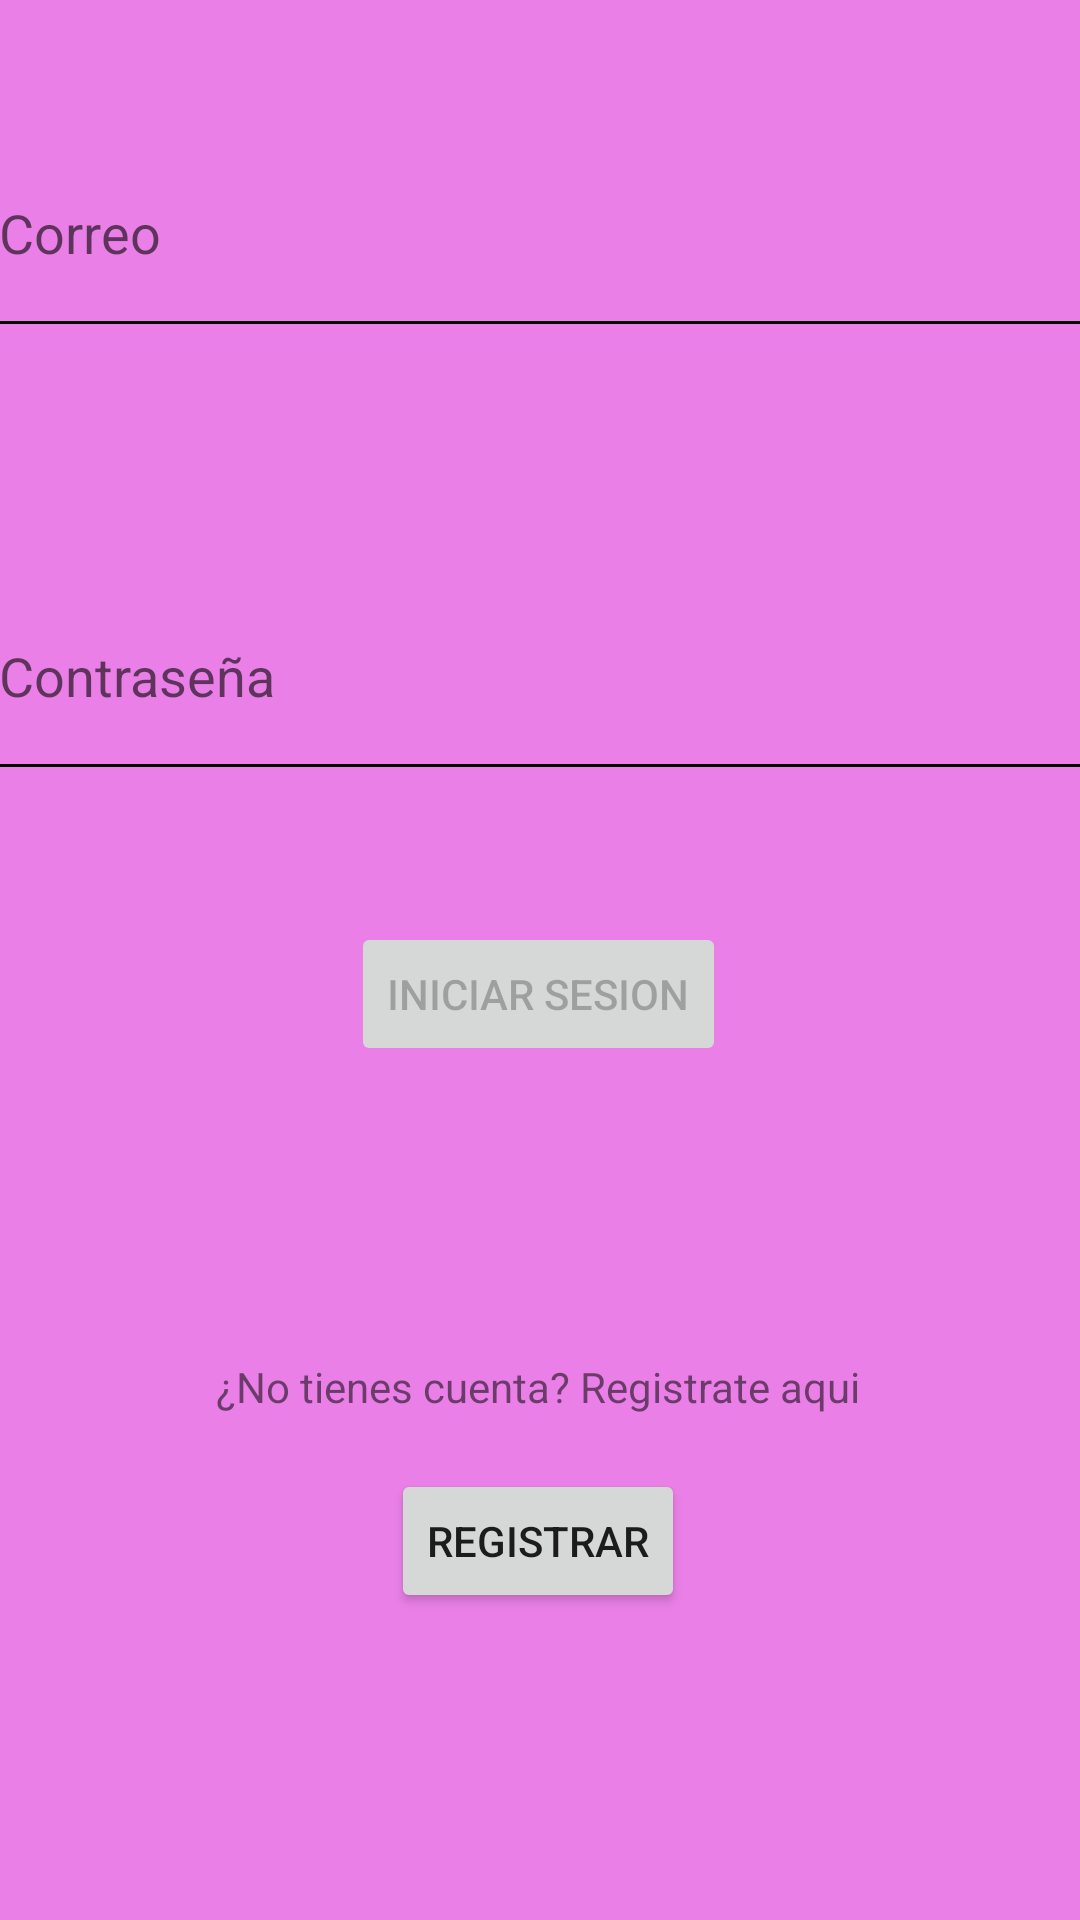

Here is an Android app screen rendered from its layout file. Give the layout XML and the strings, colors and styles it references.
<!-- AndroidManifest.xml: application theme Theme.CicloInteligente -->
<!-- res/layout/activity_login.xml -->
<?xml version="1.0" encoding="utf-8"?>
<androidx.constraintlayout.widget.ConstraintLayout xmlns:android="http://schemas.android.com/apk/res/android"
    xmlns:app="http://schemas.android.com/apk/res-auto"
    xmlns:tools="http://schemas.android.com/tools"
    android:id="@+id/container"
    android:layout_width="match_parent"
    android:layout_height="match_parent"
    android:background="@color/purple_700"
    android:paddingLeft="@dimen/activity_horizontal_margin"
    android:paddingTop="@dimen/activity_vertical_margin"
    android:paddingRight="@dimen/activity_horizontal_margin"
    android:paddingBottom="@dimen/activity_vertical_margin"
    tools:context=".ui.login.LoginActivity">

    <EditText
        android:id="@+id/username"
        android:layout_width="370dp"
        android:layout_height="80dp"
        android:layout_marginTop="36dp"
        android:backgroundTint="#000000"
        android:hint="@string/Correo"
        android:inputType="textEmailAddress"
        android:selectAllOnFocus="true"
        app:layout_constraintEnd_toEndOf="parent"
        app:layout_constraintHorizontal_bias="0.487"
        app:layout_constraintStart_toStartOf="parent"
        app:layout_constraintTop_toTopOf="parent" />

    <EditText
        android:backgroundTint="#000000"
        android:id="@+id/password"
        android:layout_width="370dp"
        android:layout_height="80dp"
        android:layout_marginTop="64dp"
        android:hint="@string/Contraseña"
        android:imeActionLabel="@string/action_sign_in_short"
        android:imeOptions="actionDone"
        android:inputType="textPassword"
        android:selectAllOnFocus="true"
        app:layout_constraintBottom_toBottomOf="parent"
        app:layout_constraintEnd_toEndOf="parent"
        app:layout_constraintHorizontal_bias="0.487"
        app:layout_constraintStart_toStartOf="parent"
        app:layout_constraintTop_toBottomOf="@+id/username"
        app:layout_constraintVertical_bias="0.01" />

    <Button
        android:id="@+id/login"
        android:layout_width="wrap_content"
        android:layout_height="wrap_content"
        android:layout_gravity="start"
        android:layout_marginTop="16dp"
        android:layout_marginBottom="64dp"
        android:enabled="false"
        android:text="@string/Iniciar_Sesion"
        app:layout_constraintBottom_toBottomOf="parent"
        app:layout_constraintEnd_toEndOf="parent"
        app:layout_constraintHorizontal_bias="0.498"
        app:layout_constraintStart_toStartOf="parent"
        app:layout_constraintTop_toBottomOf="@+id/password"
        app:layout_constraintVertical_bias="0.112" />

    <ProgressBar
        android:id="@+id/loading"
        android:layout_width="wrap_content"
        android:layout_height="wrap_content"
        android:layout_gravity="center"
        android:layout_marginTop="64dp"
        android:layout_marginBottom="64dp"
        android:visibility="gone"
        app:layout_constraintBottom_toBottomOf="parent"
        app:layout_constraintEnd_toEndOf="@+id/password"
        app:layout_constraintStart_toStartOf="@+id/password"
        app:layout_constraintTop_toTopOf="parent"
        app:layout_constraintVertical_bias="0.3" />

    <Button
        android:id="@+id/button"
        android:layout_width="wrap_content"
        android:layout_height="wrap_content"
        android:layout_marginTop="18dp"
        android:layout_marginBottom="124dp"
        android:text="@string/Registrar"
        app:layout_constraintBottom_toBottomOf="parent"
        app:layout_constraintEnd_toEndOf="parent"
        app:layout_constraintHorizontal_bias="0.498"
        app:layout_constraintStart_toStartOf="parent"
        app:layout_constraintTop_toBottomOf="@+id/textView"
        app:layout_constraintVertical_bias="0.0" />

    <TextView
        android:id="@+id/textView"
        android:layout_width="wrap_content"
        android:layout_height="wrap_content"
        android:text="@string/notinescuenta"
        app:layout_constraintBottom_toBottomOf="parent"
        app:layout_constraintEnd_toEndOf="parent"
        app:layout_constraintHorizontal_bias="0.497"
        app:layout_constraintStart_toStartOf="parent"
        app:layout_constraintTop_toTopOf="parent"
        app:layout_constraintVertical_bias="0.729" />

</androidx.constraintlayout.widget.ConstraintLayout>
<!-- resources referenced by this layout -->
<resources>
  <color name="purple_700">#EA80E7</color>
  <string name="Correo">Correo</string>
  <string name="Iniciar_Sesion">Iniciar Sesion</string>
  <string name="Registrar">Registrar</string>
  <string name="action_sign_in_short">Sign in</string>
  <string name="notinescuenta">¿No tienes cuenta? Registrate aqui</string>
  <style name="Theme.CicloInteligente" parent="Theme.MaterialComponents.DayNight.DarkActionBar">
          
          <item name="colorPrimary">#FFA00B98</item>
          <item name="colorPrimaryVariant">#FFA00B98</item>
          <item name="colorOnPrimary">@color/white</item>
          
          <item name="colorSecondary">#A00B98</item>
          <item name="colorSecondaryVariant">@color/teal_700</item>
          <item name="colorOnSecondary">@color/black</item>
          
          <item name="android:statusBarColor">?attr/colorPrimaryVariant</item>
          
      </style>
  <color name="white">#FFFFFFFF</color>
  <color name="teal_700">#FF018786</color>
  <color name="black">#FF000000</color>
</resources>
